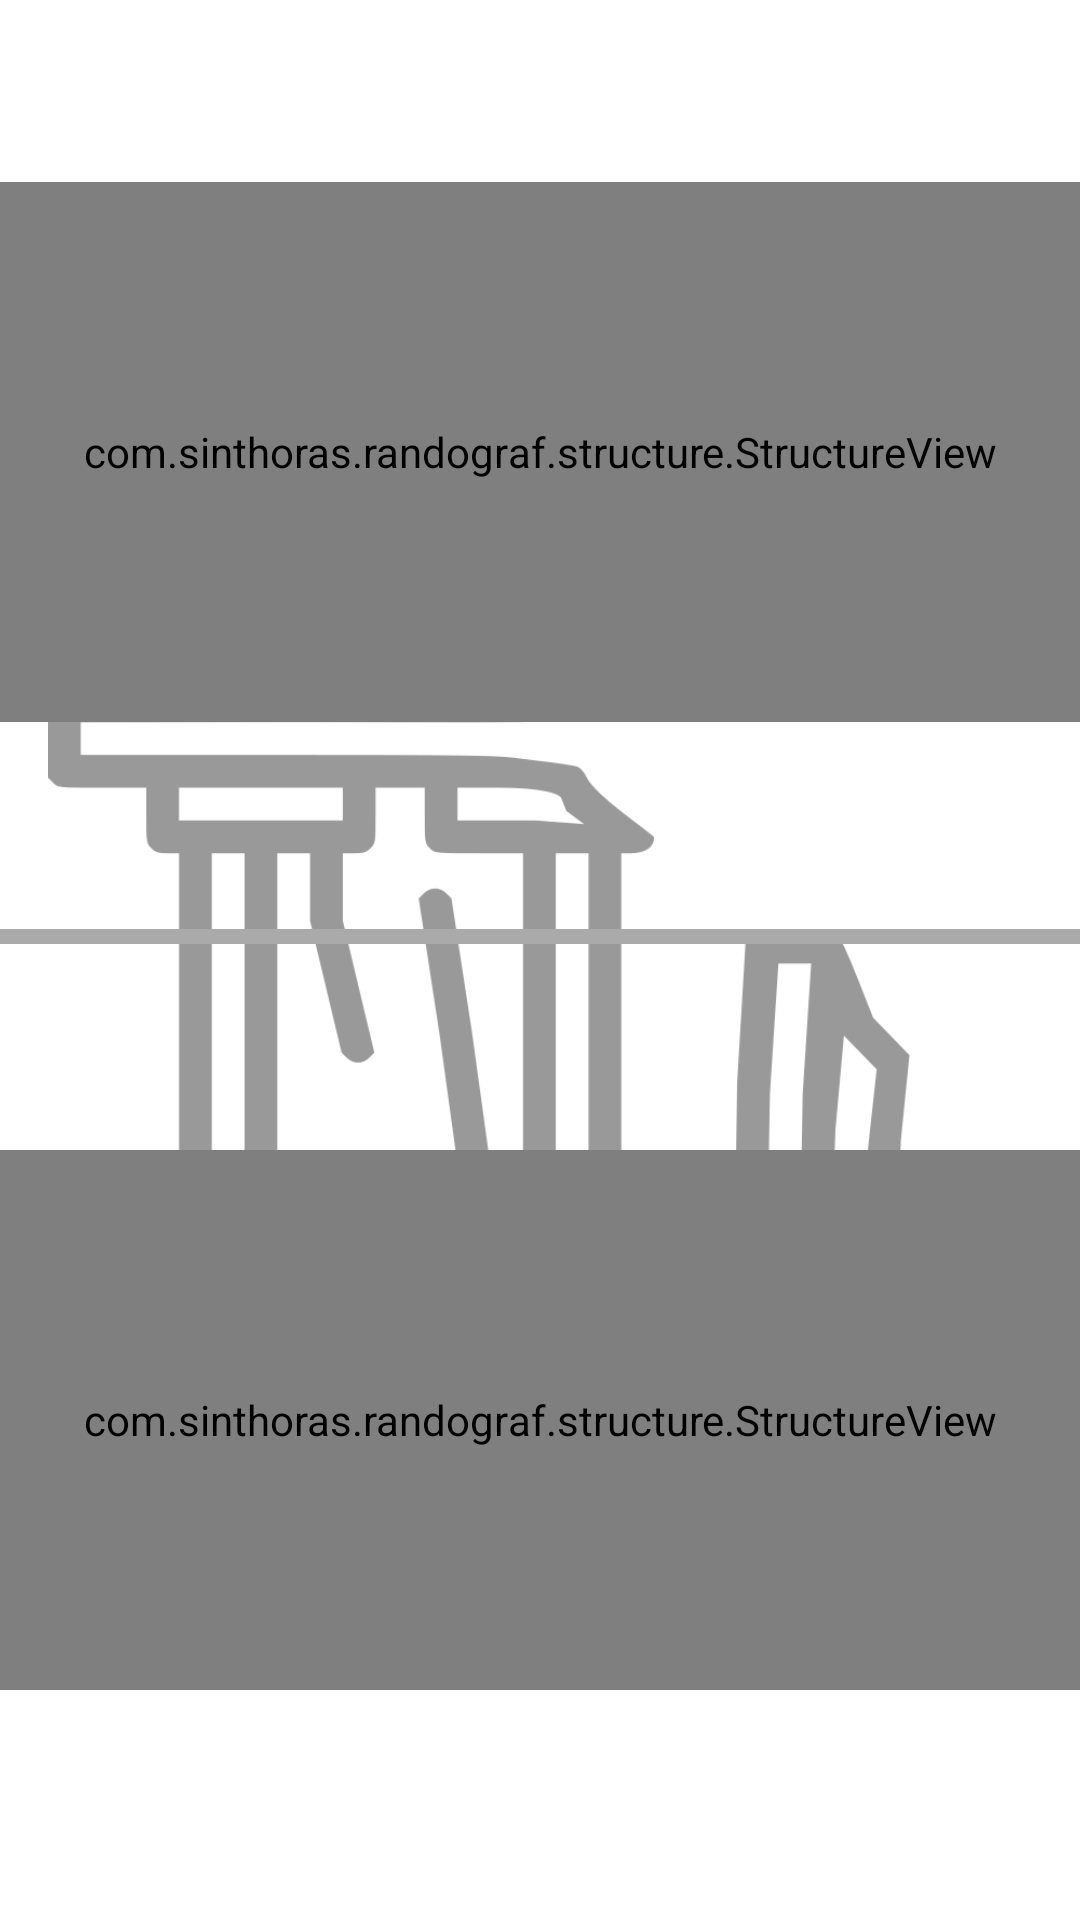

Write the Android layout XML for this screen, with the resource values it uses.
<!-- AndroidManifest.xml: application theme Theme.Randograf -->
<!-- res/layout/fragment_card_two_colors.xml -->
<?xml version="1.0" encoding="utf-8"?>
<FrameLayout xmlns:android="http://schemas.android.com/apk/res/android"
    xmlns:app="http://schemas.android.com/apk/res-auto"
    xmlns:tools="http://schemas.android.com/tools"
    android:layout_width="match_parent"
    android:layout_height="match_parent"
    tools:context=".cardviews.CardTwoColorsView">

    <androidx.constraintlayout.widget.ConstraintLayout
        android:layout_width="match_parent"
        android:layout_height="match_parent">

        <ImageView
            android:id="@+id/ruinIcon"
            android:layout_width="fill_parent"
            android:layout_height="wrap_content"
            android:layout_marginStart="16dp"
            android:layout_marginEnd="16dp"
            android:alpha=".4"
            android:src="@drawable/ruin_icon"
            app:layout_constraintBottom_toBottomOf="parent"
            app:layout_constraintEnd_toEndOf="parent"
            app:layout_constraintStart_toStartOf="parent"
            app:layout_constraintTop_toTopOf="parent" />

        <com.sinthoras.randograf.structure.StructureView
            android:id="@+id/structureViewA"
            android:layout_width="0dp"
            android:layout_height="0dp"
            app:layout_constraintBottom_toTopOf="@+id/view"
            app:layout_constraintDimensionRatio="H,2:1"
            app:layout_constraintEnd_toEndOf="parent"
            app:layout_constraintHorizontal_bias="0.5"
            app:layout_constraintStart_toStartOf="parent"
            app:layout_constraintTop_toTopOf="parent" />

        <View
            android:id="@+id/view"
            android:layout_width="match_parent"
            android:layout_height="5dp"
            android:layout_marginTop="8dp"
            android:layout_marginBottom="8dp"
            android:background="@android:color/darker_gray"
            app:layout_constraintBottom_toTopOf="@+id/structureViewB"
            app:layout_constraintEnd_toEndOf="parent"
            app:layout_constraintHorizontal_bias="0.5"
            app:layout_constraintStart_toStartOf="parent"
            app:layout_constraintTop_toBottomOf="@+id/structureViewA" />

        <com.sinthoras.randograf.structure.StructureView
            android:id="@+id/structureViewB"
            android:layout_width="0dp"
            android:layout_height="0dp"
            android:layout_marginBottom="16dp"
            app:layout_constraintBottom_toBottomOf="parent"
            app:layout_constraintDimensionRatio="H,2:1"
            app:layout_constraintEnd_toEndOf="parent"
            app:layout_constraintHorizontal_bias="0.5"
            app:layout_constraintStart_toStartOf="parent"
            app:layout_constraintTop_toBottomOf="@+id/view" />

    </androidx.constraintlayout.widget.ConstraintLayout>

</FrameLayout>
<!-- resources referenced by this layout -->
<resources>
  <!-- drawable ruin_icon: png bitmap (drawable, 21722 bytes) -->
  <style name="Theme.Randograf" parent="Theme.MaterialComponents.DayNight.DarkActionBar">
          
          <item name="colorPrimary">@color/purple_500</item>
          <item name="colorPrimaryVariant">@color/purple_700</item>
          <item name="colorOnPrimary">@color/white</item>
          
          <item name="colorSecondary">@color/teal_200</item>
          <item name="colorSecondaryVariant">@color/teal_700</item>
          <item name="colorOnSecondary">@color/black</item>
          
          <item name="android:statusBarColor" tools:targetApi="l">?attr/colorPrimaryVariant</item>
          
      </style>
  <color name="purple_500">#FF6200EE</color>
  <color name="purple_700">#FF3700B3</color>
  <color name="white">#FFFFFFFF</color>
  <color name="teal_200">#FF03DAC5</color>
  <color name="teal_700">#FF018786</color>
  <color name="black">#FF000000</color>
</resources>
